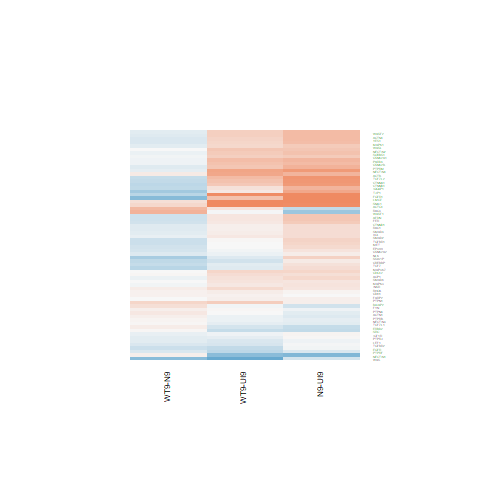

Data behind this chart, as committed beside it:
N9-UI9.logFC, N9-UI9.AveExpr, N9-UI9.t, N9-UI9.P.Value, N9-UI9.adj.P.Val, N9-UI9.B, WT9-UI9.logFC, WT9-UI9.AveExpr, WT9-UI9.t, WT9-UI9.P.Value, WT9-UI9.adj.P.Val, WT9-UI9.B, WT9-N9.logFC, WT9-N9.AveExpr, WT9-N9.t, WT9-N9.P.Value, WT9-N9.adj.P.Val, WT9-N9.B
0.2989, 7.946, 2.95, 0.01033, 0.03937, -3.822, 0.3016, 7.946, 2.978, 0.009769, 0.04365, -3.652, 0.002639, 7.946, 0.02811, 0.978, 0.9933, -6.542
0.5234, 7.901, 4.706, 0.0003179, 0.003084, -0.3219, 0.3775, 7.901, 3.388, 0.004293, 0.02456, -2.837, -0.1459, 7.901, -1.417, 0.1779, 0.5249, -5.557
-0.1939, 9.666, -2.129, 0.05107, 0.1287, -5.402, -0.404, 9.666, -4.434, 0.0005368, 0.005929, -0.7999, -0.2101, 9.666, -2.484, 0.02595, 0.2435, -3.911
0.3402, 1.754, 1.152, 0.2683, 0.4189, -5.754, -0.1904, 1.754, -0.6228, 0.5432, 0.697, -6.067, -0.5306, 1.754, -1.905, 0.07701, 0.377, -4.103
0.8523, 2.06, 2.95, 0.01033, 0.03936, -2.872, 0.7315, 2.06, 2.569, 0.02199, 0.07734, -3.495, -0.1208, 2.06, -0.4604, 0.6522, 0.8712, -5.458
0.2326, 6.531, 2.309, 0.03632, 0.1001, -4.94, 0.2441, 6.531, 2.427, 0.02898, 0.0944, -4.612, 0.01147, 6.531, 0.123, 0.9038, 0.9693, -6.446
-0.1517, 6.153, -1.472, 0.1626, 0.2959, -6.24, -0.1267, 6.153, -1.227, 0.2396, 0.406, -6.432, 0.02508, 6.153, 0.2614, 0.7975, 0.9325, -6.375
0.00759, 6.421, 0.07038, 0.9449, 0.9677, -7.343, 0.06831, 6.421, 0.6339, 0.5361, 0.6914, -7.016, 0.06072, 6.421, 0.6068, 0.5535, 0.8263, -6.255
-0.02614, 7.287, -0.2301, 0.8213, 0.8884, -7.385, -0.2255, 7.287, -1.982, 0.06703, 0.1687, -5.444, -0.1993, 7.287, -1.886, 0.07978, 0.3799, -4.85
0.8357, 5.672, 7.176, 4.16277685600821e-06, 0.0001352, 4.277, 0.4376, 5.672, 3.727, 0.002177, 0.0153, -2.003, -0.3981, 5.672, -3.714, 0.002232, 0.08308, -1.422
0.1591, 7.524, 1.477, 0.1614, 0.2943, -6.338, 0.2567, 7.524, 2.384, 0.03148, 0.09959, -4.754, 0.0976, 7.524, 0.9777, 0.3444, 0.6856, -6.034
-0.1269, 5.503, -1.143, 0.272, 0.4228, -6.56, -0.08759, 5.503, -0.7995, 0.4371, 0.6095, -6.787, 0.03934, 5.503, 0.3805, 0.7091, 0.8963, -6.249
-0.05622, 1.864, -0.1781, 0.8611, 0.9152, -6.359, -0.2057, 1.864, -0.653, 0.5241, 0.6813, -6.044, -0.1495, 1.864, -0.505, 0.6213, 0.8581, -5.409
0.4453, 3.758, 1.729, 0.1052, 0.2163, -5.466, 0.163, 3.758, 0.6229, 0.5431, 0.6969, -6.566, -0.2822, 3.758, -1.184, 0.2556, 0.6084, -5.346
0.2139, 5.371, 1.223, 0.2412, 0.3894, -6.447, -0.1351, 5.371, -0.762, 0.4584, 0.6283, -6.768, -0.349, 5.371, -2.136, 0.05042, 0.3199, -4.261
0.8558, 8.722, 7.823, 1.53072254795835e-06, 6.55765162557304e-05, 5.156, 0.495, 8.722, 4.514, 0.0004596, 0.005385, -0.6217, -0.3608, 8.722, -3.562, 0.003025, 0.09584, -1.845
0.5381, 3.9, 3.266, 0.005489, 0.02472, -2.718, 0.4872, 3.9, 2.914, 0.0111, 0.04782, -3.284, -0.05088, 3.9, -0.3379, 0.7403, 0.9082, -5.998
0.2509, 3.709, 1.112, 0.2844, 0.4366, -6.251, -0.1714, 3.709, -0.7505, 0.4651, 0.6336, -6.457, -0.4223, 3.709, -1.997, 0.06523, 0.3521, -4.234
-0.621, 2.843, -3.027, 0.008868, 0.03517, -2.922, -0.01254, 2.843, -0.06244, 0.9511, 0.9728, -6.527, 0.6084, 2.843, 3.192, 0.006363, 0.1328, -2.156
-0.2663, -0.8706, -0.4256, 0.6767, 0.7854, -5.485, -0.0361, -0.8706, -0.06066, 0.9525, 0.9736, -5.506, 0.2302, -0.8706, 0.3939, 0.6994, 0.8921, -4.89
0.4551, 6.499, 4.568, 0.0004141, 0.003764, -0.521, 0.1635, 6.499, 1.638, 0.1232, 0.259, -5.935, -0.2915, 6.499, -3.157, 0.006825, 0.1365, -2.542
0.5992, 11.77, 6.202, 2.08333854693616e-05, 0.0004184, 2.421, 0.7184, 11.77, 7.439, 2.75686113696622e-06, 0.0001506, 4.616, 0.1192, 11.77, 1.329, 0.2045, 0.5564, -5.733
0.2376, 8.228, 2.538, 0.02332, 0.07189, -4.623, 0.08076, 8.228, 0.8614, 0.4032, 0.5774, -6.951, -0.1569, 8.228, -1.806, 0.09199, 0.4001, -5.017
-0.04884, 8.337, -0.3996, 0.6953, 0.7997, -7.379, -0.3641, 8.337, -2.975, 0.00984, 0.04385, -3.676, -0.3153, 8.337, -2.772, 0.01472, 0.1957, -3.347
0.3048, 6.254, 2.256, 0.04017, 0.108, -5.019, -0.002853, 6.254, -0.02109, 0.9835, 0.9909, -7.216, -0.3077, 6.254, -2.451, 0.02764, 0.2476, -3.832
0.4131, 6.653, 4.176, 0.0008904, 0.00668, -1.301, 0.2776, 6.653, 2.805, 0.01379, 0.05558, -3.912, -0.1355, 6.653, -1.48, 0.1607, 0.503, -5.405
1.402, 2.435, 4.837, 0.0002473, 0.002559, 0.6416, 0.9645, 2.435, 3.236, 0.005826, 0.03039, -2.322, -0.4372, 2.435, -1.715, 0.1079, 0.4281, -4.439
0.3235, 4.313, 1.985, 0.06667, 0.1562, -5.168, 0.01663, 4.313, 0.1015, 0.9205, 0.9554, -6.883, -0.3068, 4.313, -2.024, 0.06206, 0.3459, -4.295
0.5797, 5.368, 5.065, 0.0001607, 0.001853, 0.571, 0.5127, 5.368, 4.468, 0.0005025, 0.005708, -0.4828, -0.06707, 5.368, -0.6388, 0.533, 0.8162, -6.126
0.2392, 5.907, 2.115, 0.05244, 0.1314, -5.226, 0.09666, 5.907, 0.853, 0.4077, 0.5816, -6.798, -0.1425, 5.907, -1.359, 0.1953, 0.5461, -5.495
0.494, 6.131, 3.373, 0.004422, 0.02108, -2.867, 0.4109, 6.131, 2.814, 0.01355, 0.05496, -3.855, -0.0831, 6.131, -0.6152, 0.5481, 0.8234, -6.23
0.8778, 8.15, 6.844, 7.09930020285559e-06, 0.0001969, 3.588, 0.5234, 8.15, 4.069, 0.0011, 0.009406, -1.481, -0.3544, 8.15, -2.988, 0.009586, 0.1589, -2.935
0.01946, 7.345, 0.2034, 0.8417, 0.9022, -7.394, -0.1192, 7.345, -1.244, 0.2336, 0.3997, -6.513, -0.1386, 7.345, -1.559, 0.1408, 0.4741, -5.339
0.4044, 5.499, 3.628, 0.002652, 0.01448, -2.277, 0.1438, 5.499, 1.286, 0.2189, 0.3828, -6.28, -0.2606, 5.499, -2.523, 0.02406, 0.2356, -3.624
-0.8094, 7.141, -7.44, 2.75203796460675e-06, 0.0001006, 4.616, -0.7339, 7.141, -6.758, 8.17877044399015e-06, 0.0003272, 3.584, 0.07548, 7.141, 0.7429, 0.4696, 0.77, -6.203
-0.06004, 4.992, -0.4902, 0.6314, 0.752, -7.02, 0.01951, 4.992, 0.1585, 0.8763, 0.9293, -7.009, 0.07954, 4.992, 0.6995, 0.4955, 0.7875, -6.002
-0.1808, 0.3929, -0.4609, 0.6518, 0.7666, -5.977, -0.09114, 0.3929, -0.2258, 0.8245, 0.8983, -5.918, 0.08968, 0.3929, 0.2429, 0.8115, 0.9391, -5.255
1.24, 7.289, 9.162, 2.27253705585675e-07, 1.53767927891615e-05, 7.184, 0.4859, 7.289, 3.561, 0.003034, 0.0193, -2.457, -0.754, 7.289, -6.031, 2.80067618239275e-05, 0.01096, 2.762
-0.1438, 7.083, -1.471, 0.1629, 0.2962, -6.315, 0.002569, 7.083, 0.02638, 0.9793, 0.9891, -7.272, 0.1464, 7.083, 1.613, 0.1286, 0.4583, -5.239
0.7192, 6.791, 4.841, 0.0002457, 0.002553, -0.004808, 0.1466, 6.791, 0.9787, 0.3439, 0.5184, -6.762, -0.5726, 6.791, -4.155, 0.0009276, 0.05507, -0.6306
0.2383, 8.452, 2.618, 0.01997, 0.06404, -4.488, 0.07868, 8.452, 0.8616, 0.4031, 0.5774, -6.963, -0.1596, 8.452, -1.89, 0.07922, 0.3799, -4.899
0.5968, 5.88, 4.417, 0.0005552, 0.004712, -0.7539, 0.209, 5.88, 1.537, 0.1461, 0.2921, -6.004, -0.3877, 5.88, -3.101, 0.007648, 0.1457, -2.599
0.04445, 8.269, 0.4669, 0.6476, 0.7643, -7.346, -0.06697, 8.269, -0.7031, 0.4933, 0.6561, -7.082, -0.1114, 8.269, -1.26, 0.2277, 0.5831, -5.768
0.1156, 8.117, 0.9228, 0.3714, 0.527, -7.019, -0.266, 8.117, -2.115, 0.05245, 0.1426, -5.264, -0.3816, 8.117, -3.275, 0.005386, 0.1234, -2.384
0.1707, 7.265, 1.781, 0.09608, 0.2027, -5.878, 0.1757, 7.265, 1.832, 0.08788, 0.2044, -5.679, 0.00506, 7.265, 0.05696, 0.9554, 0.9863, -6.501
0.1894, 7.575, 1.914, 0.07581, 0.171, -5.69, -0.04885, 7.575, -0.4924, 0.6299, 0.766, -7.177, -0.2382, 7.575, -2.592, 0.02102, 0.2233, -3.653
0.03233, 10.52, 0.3602, 0.724, 0.8206, -7.441, 0.09404, 10.52, 1.048, 0.3121, 0.4846, -6.826, 0.0617, 10.52, 0.7407, 0.4708, 0.7705, -6.323
0.106, 7.233, 0.9956, 0.336, 0.4912, -6.896, -0.07555, 7.233, -0.7091, 0.4897, 0.6533, -7.023, -0.1816, 7.233, -1.835, 0.0874, 0.3922, -4.925
-0.3482, 8.752, -3.864, 0.001655, 0.01034, -2.031, -0.2535, 8.752, -2.815, 0.01351, 0.05483, -3.999, 0.09476, 8.752, 1.131, 0.2765, 0.6279, -5.928
0.08004, 5.808, 0.7106, 0.4887, 0.6352, -6.986, 0.3914, 5.808, 3.517, 0.003315, 0.02048, -2.414, 0.3114, 5.808, 2.998, 0.009401, 0.1579, -2.766
0.9757, 10.41, 9.092, 2.49949425186959e-07, 1.61574449852998e-05, 7.018, 1.26, 10.41, 11.74, 9.63967366492141e-09, 2.44881534505372e-06, 10.45, 0.284, 10.41, 2.858, 0.01242, 0.1805, -3.224
-0.3732, 3.461, -2.138, 0.05021, 0.1272, -4.677, 0.177, 3.461, 1.038, 0.3163, 0.4894, -6.125, 0.5502, 3.461, 3.409, 0.004116, 0.1095, -1.791
0.535, 5.705, 4.209, 0.0008354, 0.006383, -1.14, 0.3366, 5.705, 2.637, 0.01923, 0.07027, -4.129, -0.1984, 5.705, -1.692, 0.1123, 0.4359, -5.016
0.6207, 4.538, 3.709, 0.002253, 0.01291, -1.969, 0.4541, 4.538, 2.691, 0.01728, 0.06541, -3.848, -0.1666, 4.538, -1.086, 0.2952, 0.6416, -5.613
0.2488, 5.45, 1.677, 0.1153, 0.231, -5.856, 0.1382, 5.45, 0.932, 0.3668, 0.5404, -6.654, -0.1107, 5.45, -0.8048, 0.4341, 0.7475, -5.996
0.2834, 5.283, 2.151, 0.04896, 0.125, -5.068, 0.2112, 5.283, 1.608, 0.1297, 0.2682, -5.822, -0.0722, 5.283, -0.5926, 0.5627, 0.8314, -6.126
0.1869, 8.918, 1.714, 0.108, 0.2206, -6.061, 0.1498, 8.918, 1.373, 0.1909, 0.3503, -6.422, -0.03707, 8.918, -0.3666, 0.7193, 0.9007, -6.512
0.5381, 10.06, 6.195, 2.10824179070511e-05, 0.0004222, 2.414, 0.3682, 10.06, 4.238, 0.0007889, 0.007661, -1.196, -0.1699, 10.06, -2.109, 0.05302, 0.326, -4.573
0.4553, 8.149, 5.204, 0.000124, 0.001522, 0.634, 0.4459, 8.149, 5.095, 0.0001521, 0.002461, 0.5322, -0.009346, 8.149, -0.1154, 0.9097, 0.9716, -6.544
0.4088, 8.081, 4.211, 0.0008309, 0.006359, -1.312, 0.3719, 8.081, 3.832, 0.001764, 0.01315, -1.96, -0.0369, 8.081, -0.4104, 0.6876, 0.8876, -6.464
... 6 more rows
